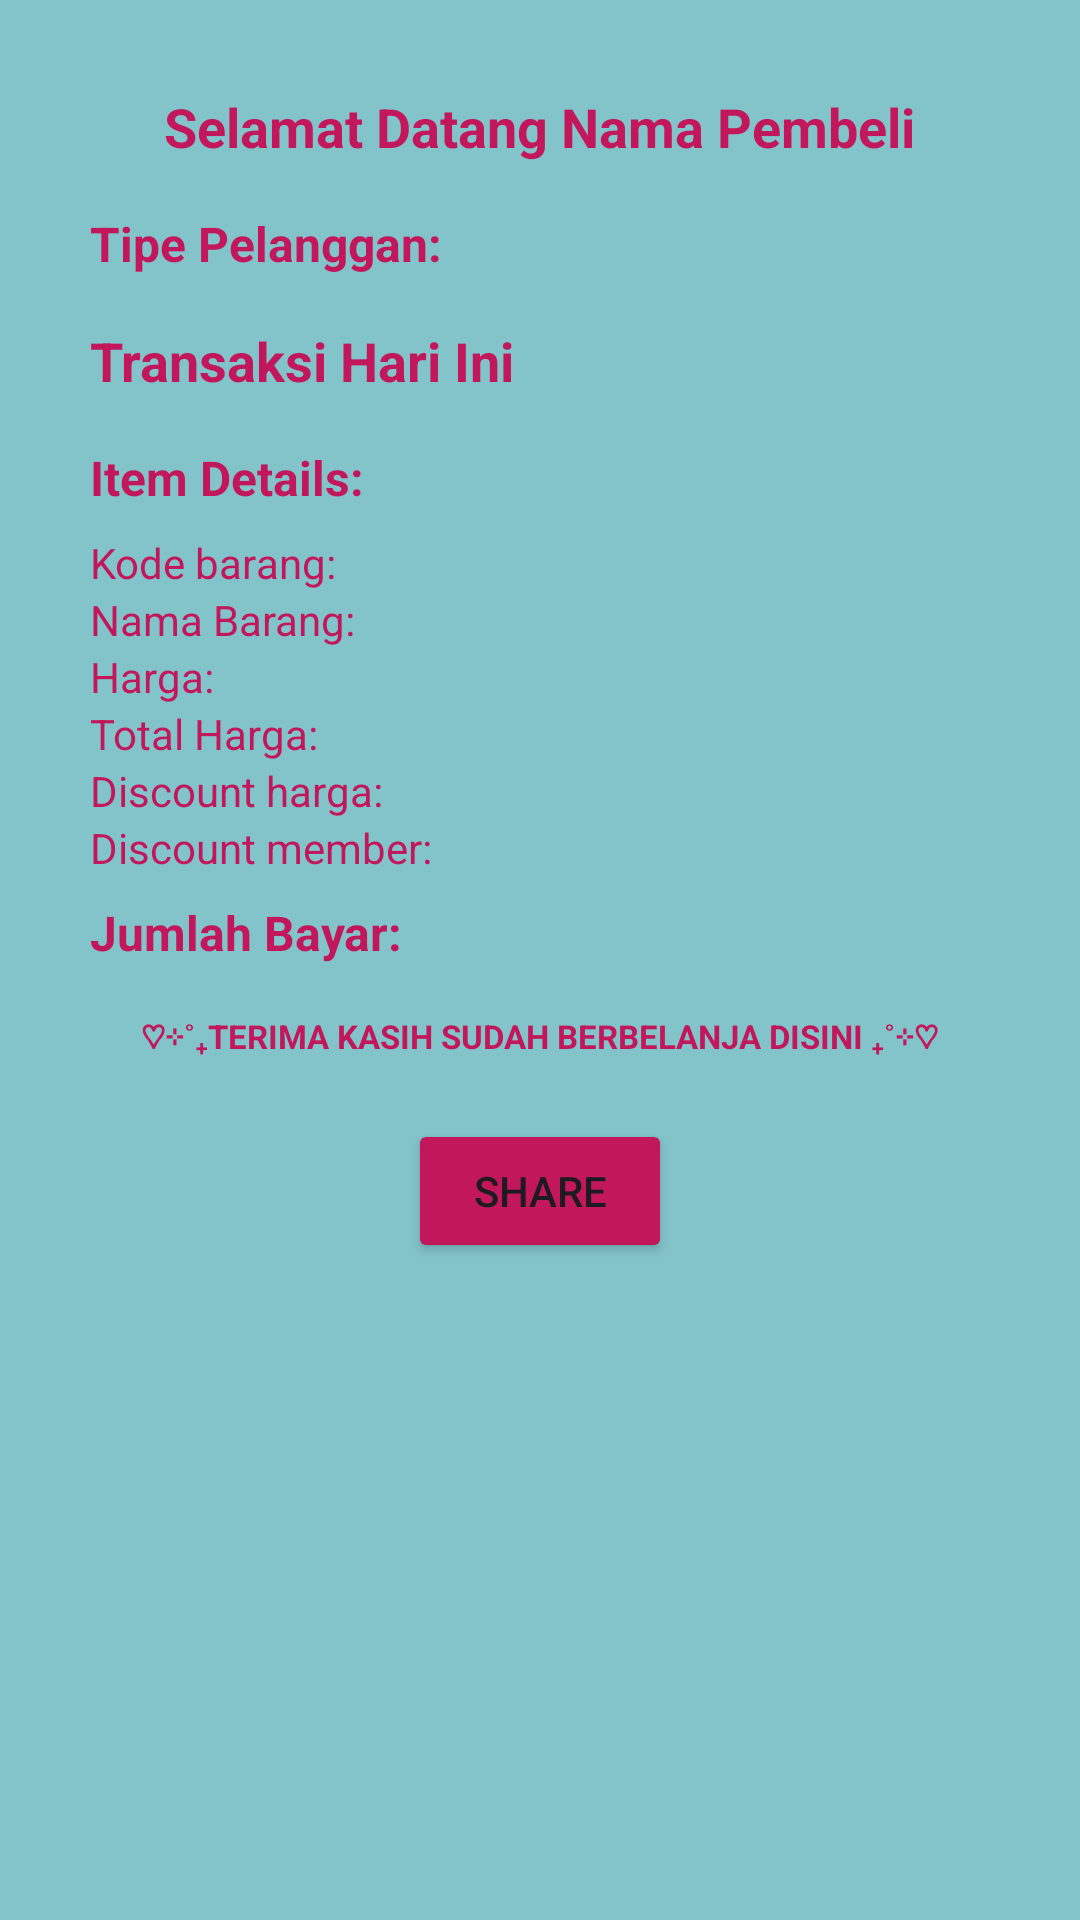

Layout XML and referenced resources for this Android screen:
<!-- AndroidManifest.xml: application theme Theme.DiahAyuKinantiQuiz1 -->
<!-- res/layout/activity_total_harga.xml -->
<?xml version="1.0" encoding="utf-8"?>
<LinearLayout xmlns:android="http://schemas.android.com/apk/res/android"
    xmlns:app="http://schemas.android.com/apk/res-auto"
    xmlns:tools="http://schemas.android.com/tools"
    android:layout_width="match_parent"
    android:layout_height="match_parent"
    android:orientation="vertical"
    android:background="#83C3CA"
    android:padding="30dp"
    tools:context=".TotalHarga">

    <TextView
        android:id="@+id/tvnamapembeli"
        android:layout_width="wrap_content"
        android:layout_height="wrap_content"
        android:text="Selamat Datang Nama Pembeli"
        android:textColor="#C2185B"
        android:layout_gravity="center"
        android:textSize="18sp"
        android:textStyle="bold"
        android:layout_marginBottom="16dp"/>

    <TextView
        android:id="@+id/tvtipepelanggan"
        android:layout_width="215dp"
        android:layout_height="wrap_content"
        android:layout_marginBottom="16dp"
        android:text="Tipe Pelanggan: "
        android:textColor="#C2185B"
        android:textSize="16sp"
        android:textStyle="bold" />

    <TextView
        android:id="@+id/tvtransaksihariini"
        android:layout_width="match_parent"
        android:layout_height="wrap_content"
        android:text="Transaksi Hari Ini"
        android:textColor="#C2185B"
        android:textSize="18sp"
        android:textStyle="bold"
        android:layout_marginBottom="16dp"/>

    <TextView
        android:id="@+id/tvItemDetails"
        android:layout_width="match_parent"
        android:layout_height="wrap_content"
        android:text="Item Details:"
        android:textColor="#C2185B"
        android:textSize="16sp"
        android:textStyle="bold"
        android:layout_marginBottom="8dp"/>

    <TextView
        android:id="@+id/tvItemCode"
        android:layout_width="match_parent"
        android:layout_height="wrap_content"
        android:text="Kode barang: "
        android:textColor="#C2185B"
        android:textSize="14sp"/>

    <TextView
        android:id="@+id/tvItemName"
        android:layout_width="match_parent"
        android:layout_height="wrap_content"
        android:textColor="#C2185B"
        android:text="Nama Barang: "
        android:textSize="14sp"/>

    <TextView
        android:id="@+id/tvItemPrice"
        android:layout_width="match_parent"
        android:layout_height="wrap_content"
        android:textColor="#C2185B"
        android:text="Harga: "
        android:textSize="14sp"/>

    <TextView
        android:id="@+id/tvTotalPrice"
        android:layout_width="match_parent"
        android:layout_height="wrap_content"
        android:textColor="#C2185B"
        android:text="Total Harga: "
        android:textSize="14sp"/>

    <TextView
        android:id="@+id/tvDiscount"
        android:layout_width="match_parent"
        android:layout_height="wrap_content"
        android:textColor="#C2185B"
        android:text="Discount harga: "
        android:textSize="14sp"/>

    <TextView
        android:id="@+id/tvMemberDiscount"
        android:layout_width="match_parent"
        android:layout_height="wrap_content"
        android:textColor="#C2185B"
        android:text="Discount member: "
        android:textSize="14sp"
        android:layout_marginBottom="8dp"/>

    <TextView
        android:id="@+id/tvTotalPayment"
        android:layout_width="match_parent"
        android:layout_height="wrap_content"
        android:textColor="#C2185B"
        android:text="Jumlah Bayar: "
        android:textSize="16sp"
        android:textStyle="bold"
        android:layout_marginBottom="16dp"/>

    <TextView
        android:id="@+id/tvTerimakasih"
        android:layout_width="wrap_content"
        android:layout_height="wrap_content"
        android:textColor="#C2185B"
        android:text="♡⊹˚₊TERIMA KASIH SUDAH BERBELANJA DISINI ₊˚⊹♡"
        android:textSize="11sp"
        android:textStyle="bold"
        android:layout_gravity="center"/>
    <Button
        android:id="@+id/btnShare"
        android:text="Share"
        android:layout_width="wrap_content"
        android:layout_height="wrap_content"
        android:layout_gravity="center"
        android:layout_marginTop="20dp"
        android:backgroundTint="#C2185B"/>



</LinearLayout>
<!-- resources referenced by this layout -->
<resources>
  <style name="Theme.DiahAyuKinantiQuiz1" parent="Base.Theme.DiahAyuKinantiQuiz1" />
  <style name="Base.Theme.DiahAyuKinantiQuiz1" parent="Theme.Material3.DayNight.NoActionBar">
          
          
      </style>
</resources>
